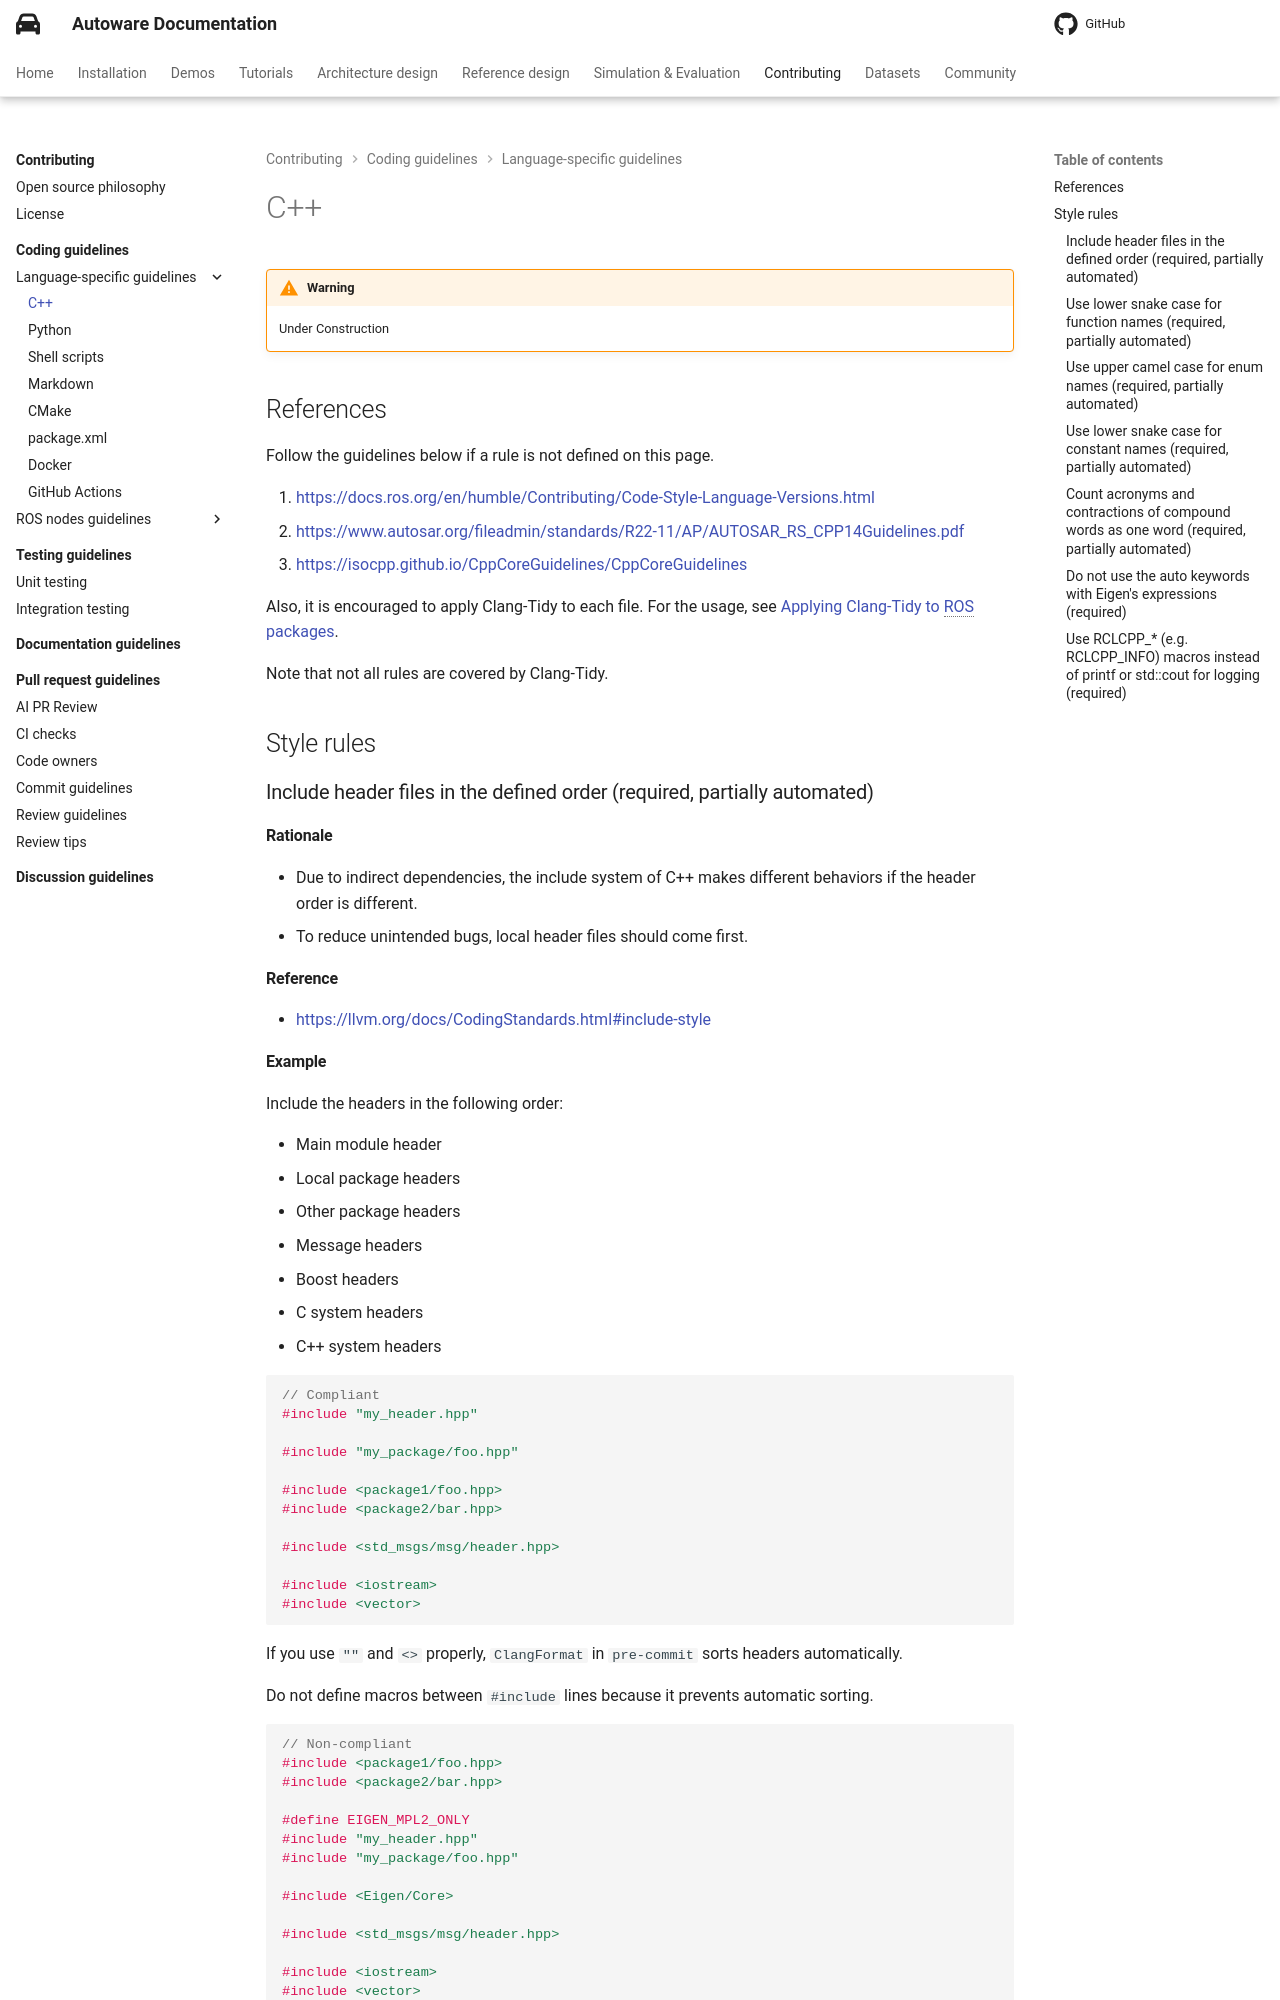

repository: autowarefoundation/autoware-documentation · page: pr-803/contributing/coding-guidelines/languages/cpp/index.html · generator: mkdocs

# C++

!!! warning

    Under Construction

## References

Follow the guidelines below if a rule is not defined on this page.

1. <https://docs.ros.org/en/humble/Contributing/Code-Style-Language-Versions.html>
2. <https://www.autosar.org/fileadmin/standards/R22-11/AP/AUTOSAR_RS_CPP14Guidelines.pdf>
3. <https://isocpp.github.io/CppCoreGuidelines/CppCoreGuidelines>

Also, it is encouraged to apply Clang-Tidy to each file.
For the usage, see [Applying Clang-Tidy to ROS packages](../../../tutorials/others/applying-clang-tidy-to-ros-packages.md).

Note that not all rules are covered by Clang-Tidy.

## Style rules

### Include header files in the defined order (required, partially automated)

#### Rationale

- Due to indirect dependencies, the include system of C++ makes different behaviors if the header order is different.
- To reduce unintended bugs, local header files should come first.

#### Reference

- <https://llvm.org/docs/CodingStandards.html#include-style>
